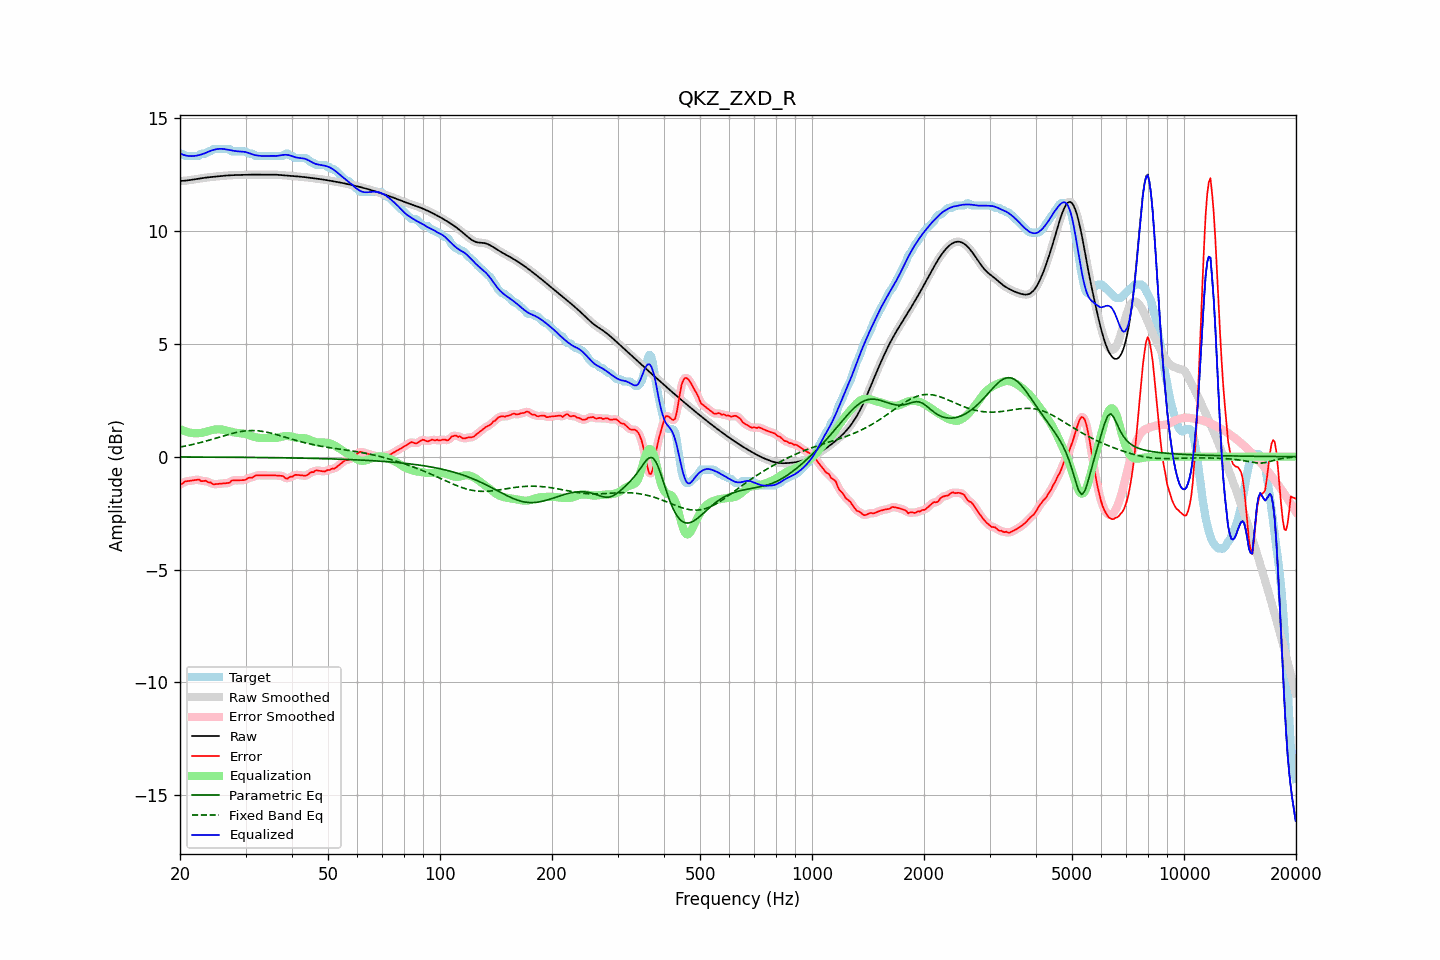

Source data for this figure (header and first rows):
frequency, raw, error, smoothed, error_smoothed, equalization, parametric_eq, fixed_band_eq, equalized_raw, equalized_smoothed, target
20.00, 12.21, -1.21, 12.21, -1.23, 1.22, -0.01, 0.43, 13.44, 13.44, 13.43
20.20, 12.22, -1.21, 12.22, -1.19, 1.19, -0.01, 0.44, 13.40, 13.40, 13.43
20.40, 12.22, -1.17, 12.22, -1.15, 1.16, -0.01, 0.45, 13.38, 13.38, 13.39
20.61, 12.22, -1.10, 12.23, -1.12, 1.13, -0.01, 0.47, 13.35, 13.35, 13.33
20.81, 12.23, -1.09, 12.23, -1.09, 1.10, -0.01, 0.48, 13.34, 13.33, 13.33
21.02, 12.24, -1.08, 12.24, -1.08, 1.08, -0.02, 0.49, 13.32, 13.32, 13.33
21.23, 12.25, -1.07, 12.25, -1.07, 1.06, -0.02, 0.51, 13.32, 13.32, 13.33
21.44, 12.26, -1.06, 12.26, -1.06, 1.05, -0.02, 0.53, 13.31, 13.31, 13.33
21.66, 12.27, -1.05, 12.27, -1.05, 1.04, -0.02, 0.54, 13.32, 13.32, 13.33
21.87, 12.28, -1.04, 12.28, -1.04, 1.04, -0.02, 0.56, 13.32, 13.32, 13.33
22.09, 12.29, -1.03, 12.29, -1.02, 1.04, -0.02, 0.58, 13.33, 13.33, 13.33
22.31, 12.31, -1.02, 12.31, -1.03, 1.04, -0.02, 0.59, 13.35, 13.35, 13.33
22.54, 12.32, -1.02, 12.32, -1.04, 1.04, -0.02, 0.61, 13.36, 13.36, 13.34
22.76, 12.33, -1.08, 12.33, -1.06, 1.05, -0.02, 0.63, 13.38, 13.38, 13.41
22.99, 12.34, -1.08, 12.34, -1.07, 1.06, -0.02, 0.65, 13.40, 13.40, 13.43
23.22, 12.35, -1.07, 12.35, -1.08, 1.08, -0.02, 0.67, 13.43, 13.43, 13.43
23.45, 12.36, -1.06, 12.36, -1.09, 1.10, -0.02, 0.69, 13.46, 13.46, 13.43
23.69, 12.37, -1.12, 12.37, -1.10, 1.12, -0.02, 0.71, 13.49, 13.49, 13.49
23.92, 12.38, -1.15, 12.38, -1.13, 1.14, -0.02, 0.73, 13.52, 13.52, 13.53
24.16, 12.39, -1.14, 12.39, -1.17, 1.16, -0.02, 0.75, 13.55, 13.55, 13.53
24.40, 12.39, -1.20, 12.39, -1.19, 1.18, -0.02, 0.77, 13.57, 13.57, 13.59
24.65, 12.40, -1.23, 12.40, -1.21, 1.19, -0.02, 0.79, 13.59, 13.59, 13.63
24.89, 12.41, -1.22, 12.41, -1.22, 1.20, -0.02, 0.81, 13.61, 13.61, 13.63
25.14, 12.41, -1.21, 12.41, -1.21, 1.21, -0.02, 0.83, 13.62, 13.62, 13.63
25.39, 12.42, -1.20, 12.42, -1.20, 1.21, -0.02, 0.86, 13.63, 13.63, 13.63
25.65, 12.43, -1.20, 12.43, -1.20, 1.21, -0.02, 0.88, 13.64, 13.64, 13.63
25.91, 12.44, -1.19, 12.44, -1.19, 1.20, -0.02, 0.90, 13.64, 13.64, 13.63
26.16, 12.44, -1.18, 12.44, -1.18, 1.19, -0.02, 0.92, 13.63, 13.63, 13.63
26.43, 12.45, -1.18, 12.45, -1.18, 1.17, -0.02, 0.94, 13.62, 13.62, 13.63
26.69, 12.45, -1.17, 12.45, -1.18, 1.16, -0.02, 0.96, 13.61, 13.61, 13.63
26.96, 12.46, -1.17, 12.46, -1.16, 1.14, -0.03, 0.98, 13.60, 13.60, 13.63
27.23, 12.46, -1.15, 12.46, -1.13, 1.12, -0.03, 1.00, 13.58, 13.58, 13.62
27.50, 12.47, -1.06, 12.47, -1.09, 1.10, -0.03, 1.02, 13.57, 13.57, 13.53
27.77, 12.47, -1.05, 12.47, -1.06, 1.08, -0.03, 1.04, 13.55, 13.55, 13.53
28.05, 12.47, -1.05, 12.47, -1.04, 1.07, -0.03, 1.06, 13.54, 13.54, 13.53
28.33, 12.48, -1.05, 12.48, -1.05, 1.06, -0.03, 1.07, 13.53, 13.53, 13.53
28.62, 12.48, -1.05, 12.48, -1.05, 1.05, -0.03, 1.09, 13.53, 13.53, 13.53
28.90, 12.48, -1.05, 12.48, -1.05, 1.04, -0.03, 1.10, 13.52, 13.52, 13.53
29.19, 12.48, -1.04, 12.48, -1.04, 1.04, -0.03, 1.11, 13.52, 13.52, 13.53
29.48, 12.48, -1.04, 12.48, -1.05, 1.03, -0.03, 1.13, 13.51, 13.51, 13.53
29.78, 12.49, -1.04, 12.49, -1.03, 1.02, -0.03, 1.14, 13.50, 13.50, 13.53
30.08, 12.49, -1.02, 12.49, -1.00, 1.00, -0.03, 1.14, 13.49, 13.49, 13.51
30.38, 12.49, -0.96, 12.49, -0.97, 0.98, -0.03, 1.15, 13.47, 13.47, 13.45
30.68, 12.49, -0.93, 12.49, -0.95, 0.95, -0.03, 1.15, 13.45, 13.45, 13.43
30.99, 12.49, -0.93, 12.49, -0.93, 0.93, -0.03, 1.16, 13.42, 13.42, 13.43
31.30, 12.49, -0.93, 12.49, -0.91, 0.90, -0.03, 1.16, 13.39, 13.39, 13.43
31.61, 12.49, -0.88, 12.49, -0.88, 0.88, -0.04, 1.16, 13.37, 13.37, 13.37
31.93, 12.49, -0.83, 12.49, -0.85, 0.86, -0.04, 1.15, 13.35, 13.35, 13.33
32.24, 12.49, -0.83, 12.49, -0.83, 0.85, -0.04, 1.15, 13.34, 13.34, 13.33
32.57, 12.50, -0.83, 12.50, -0.83, 0.84, -0.04, 1.14, 13.33, 13.33, 13.33
32.89, 12.50, -0.83, 12.50, -0.83, 0.83, -0.04, 1.13, 13.33, 13.32, 13.33
33.22, 12.50, -0.83, 12.50, -0.83, 0.82, -0.04, 1.12, 13.32, 13.32, 13.33
33.55, 12.50, -0.83, 12.50, -0.83, 0.82, -0.04, 1.11, 13.32, 13.32, 13.33
33.89, 12.49, -0.83, 12.50, -0.83, 0.82, -0.04, 1.10, 13.32, 13.32, 13.33
34.23, 12.50, -0.83, 12.50, -0.83, 0.83, -0.04, 1.08, 13.32, 13.32, 13.33
34.57, 12.50, -0.83, 12.50, -0.83, 0.83, -0.04, 1.07, 13.32, 13.32, 13.33
34.92, 12.50, -0.83, 12.50, -0.83, 0.83, -0.04, 1.05, 13.33, 13.33, 13.33
35.27, 12.50, -0.83, 12.50, -0.83, 0.83, -0.04, 1.03, 13.33, 13.33, 13.33
35.62, 12.50, -0.83, 12.50, -0.83, 0.83, -0.05, 1.02, 13.32, 13.32, 13.33
35.97, 12.49, -0.83, 12.49, -0.83, 0.83, -0.05, 1.00, 13.32, 13.32, 13.33
... 635 more rows
